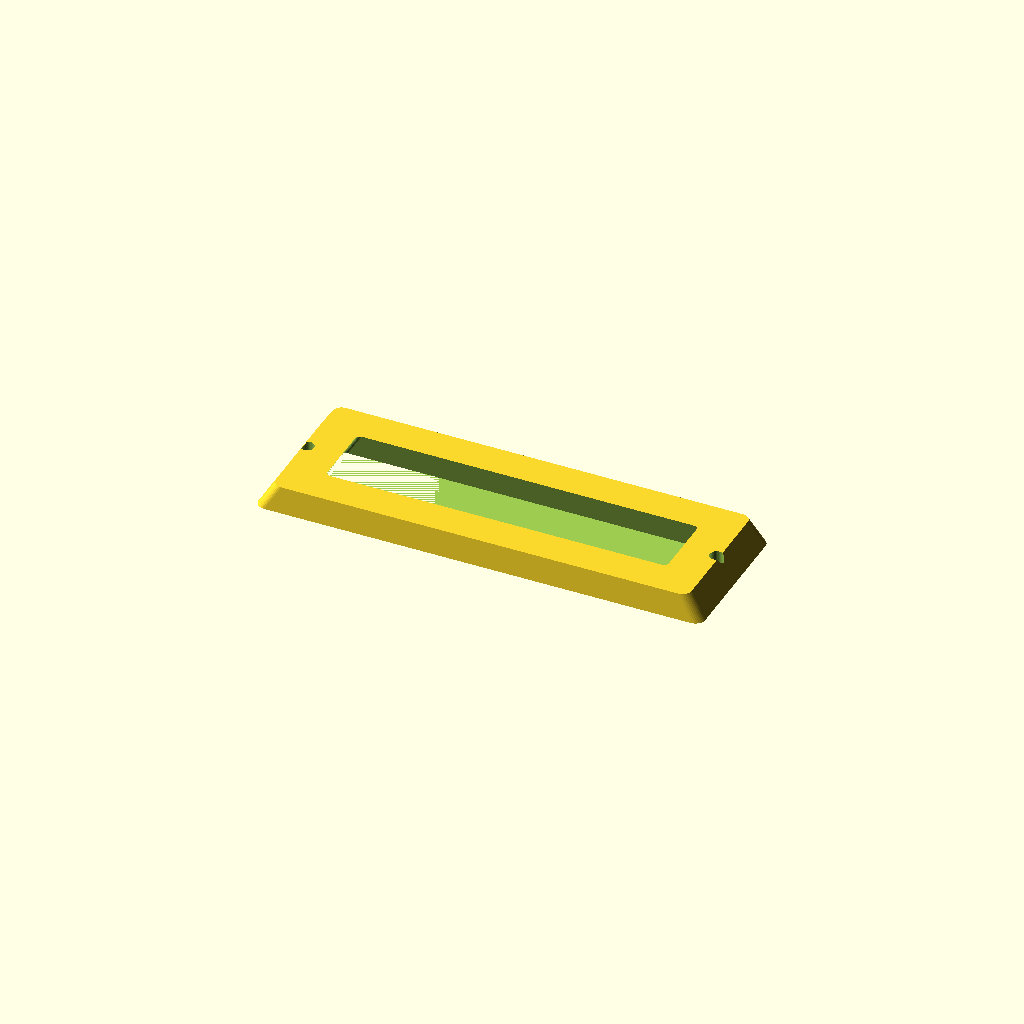
Cell 1: rendered with the file's own defaults.
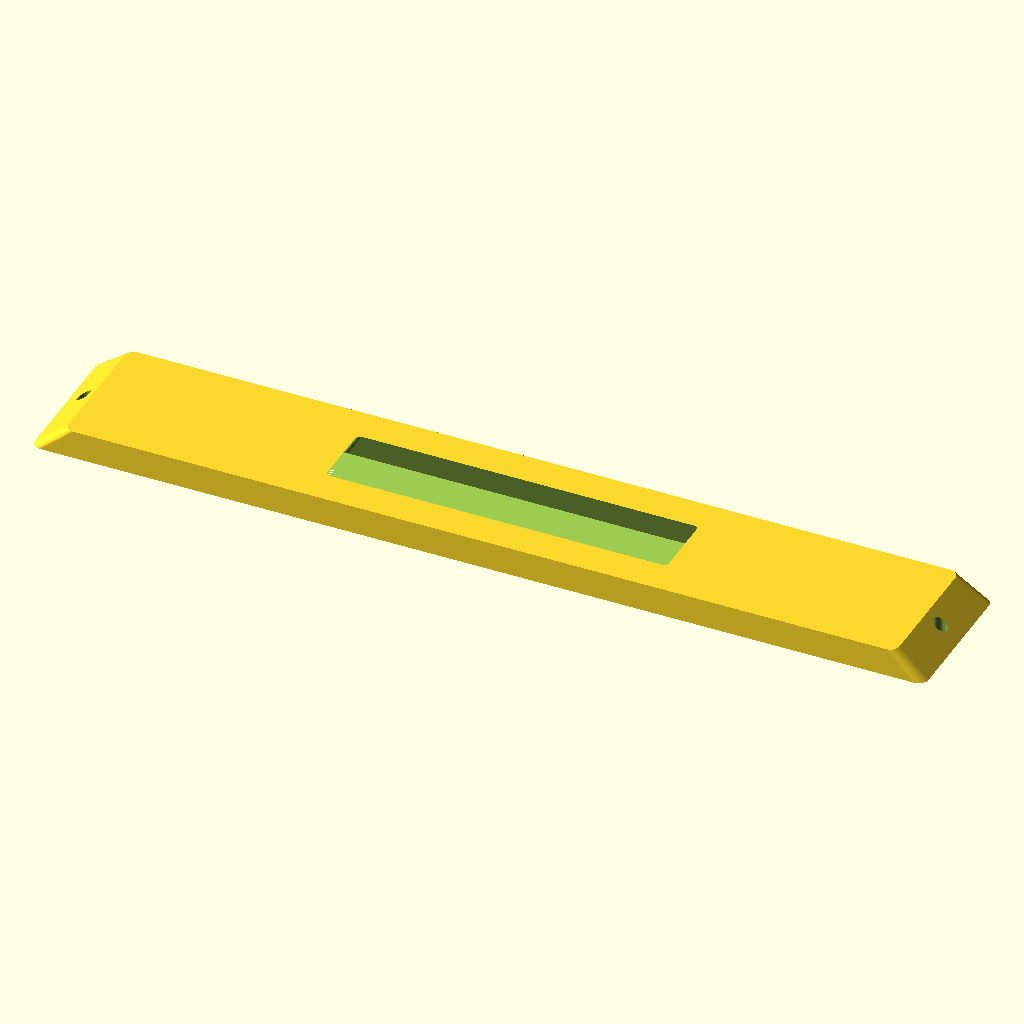
Cell 2: the same model with length = 360.
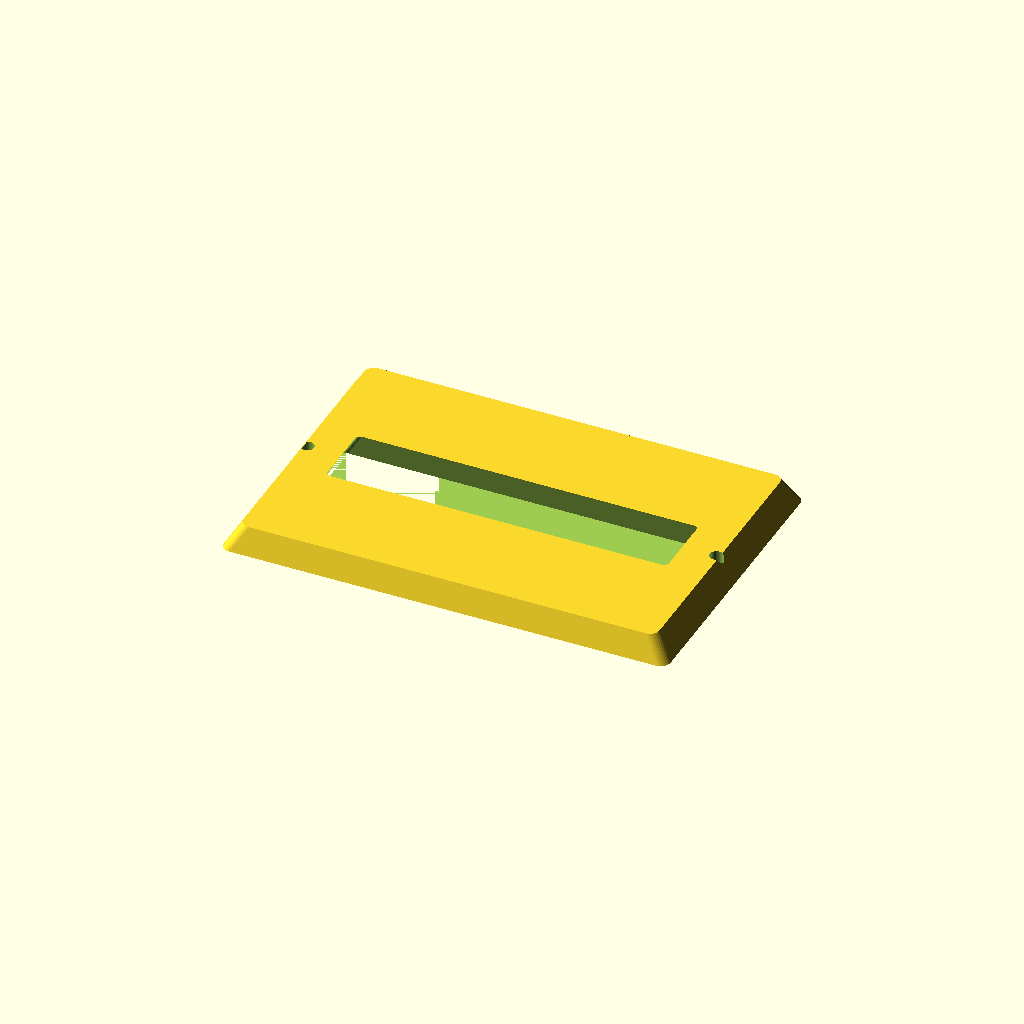
Cell 3: the same model with width = 120.
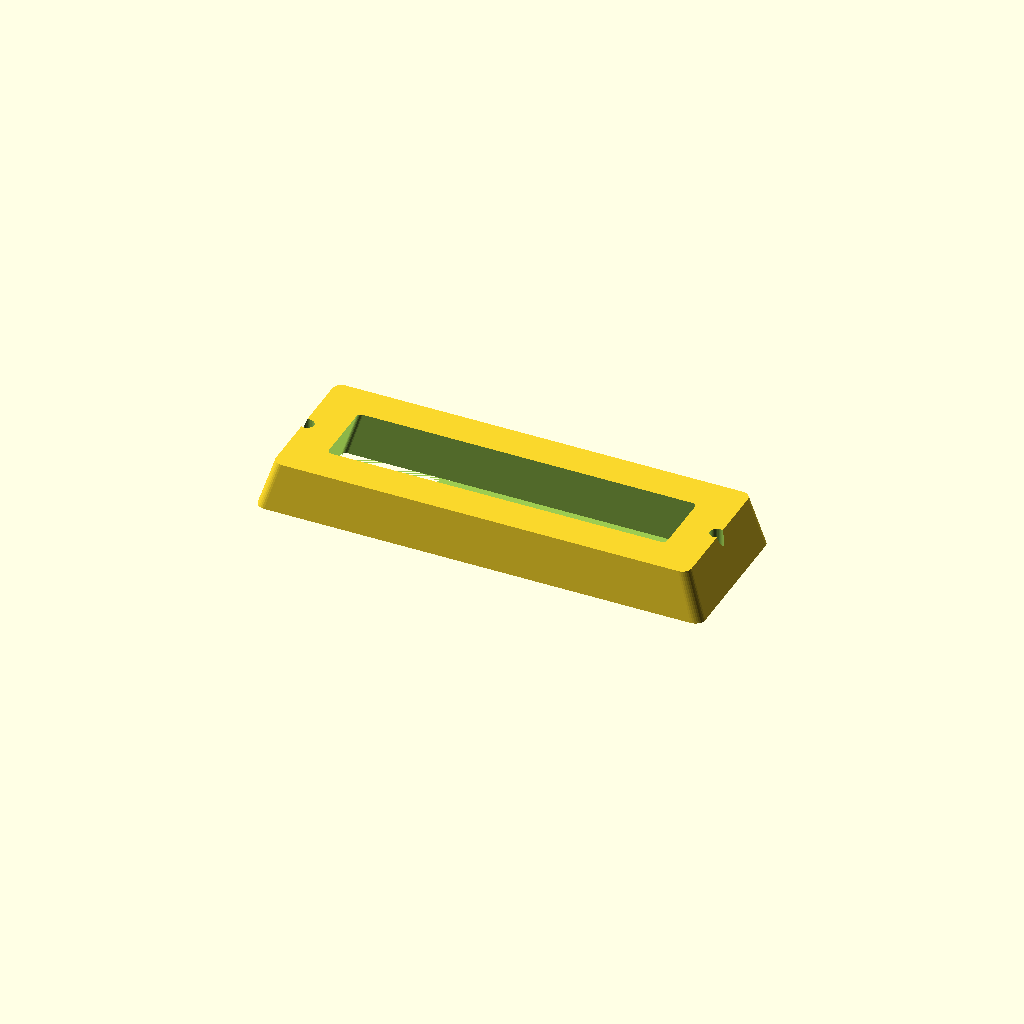
Cell 4: thickness = 20 (everything else at default).
All cells are drawn from one camera (rotation 55°, 0°, 25°, orthographic, colour scheme Cornfield), so only the parameter changes between them.
Source of the model, optional_data/data/gen2/bezels/part_0020.scad:
$fn = 32;

// ----------------------------------------------------------------------
// Display bezel: 180 x 60 mm frame, opening 150x30 mm
// ----------------------------------------------------------------------

// --- parameters (mm) ---
length = 180;             // frame outside length, X
width = 60;               // frame outside width, Y
frame_w = 15;             // frame width
thickness = 10;           // frame thickness
corner_r = 4;             // outside corner radius
chamfer = 0.93;           // outer wall taper
funnel = 0.9;             // inner opening taper
opening_l = 150;          // opening length
opening_w = 30;           // opening width
inner_r = 2;              // opening corner radius
hole_d = 5.5;             // mounting screw clearance
holes_per_side = 1;       // holes per short side
hole_inset = 7.5;         // hole centre inset from the outside edge

/* rounded-rectangle outlines, generated with loops */
module rounded_ring(l_nom, w_nom, r) {
  hull() {
    for (sx = [-1, 1]) for (sy = [-1, 1])
      translate([sx * (l_nom / 2 - r), sy * (w_nom / 2 - r)]) circle(r = r);
  }
}

difference() {
  /* frame body, drafted so the outer edge is a variable-depth chamfer */
  linear_extrude(height = thickness, scale = chamfer)
    rounded_ring(length, width, corner_r);
  /* viewing opening, drafted the other way for a funnel edge */
  linear_extrude(height = thickness + 2, scale = funnel)
    translate([0, 0, -1]) rounded_ring(opening_l, opening_w, inner_r);
  /* mounting screws through the frame lands */
  for (sx = [-1, 1]) for (i = [1 : holes_per_side])
    translate([sx * (length / 2 - hole_inset),
               (i - (holes_per_side + 1) / 2) * width * 0.5, -1])
      cylinder(h = thickness + 2, d = hole_d);
}
Customizer parameters (derived from the source; name, type, default, range or options):
length: number, default 180
width: number, default 60
frame_w: number, default 15
thickness: number, default 10
corner_r: number, default 4
chamfer: number, default 0.93
funnel: number, default 0.9
opening_l: number, default 150
opening_w: number, default 30
inner_r: number, default 2
hole_d: number, default 5.5
holes_per_side: number, default 1
hole_inset: number, default 7.5
